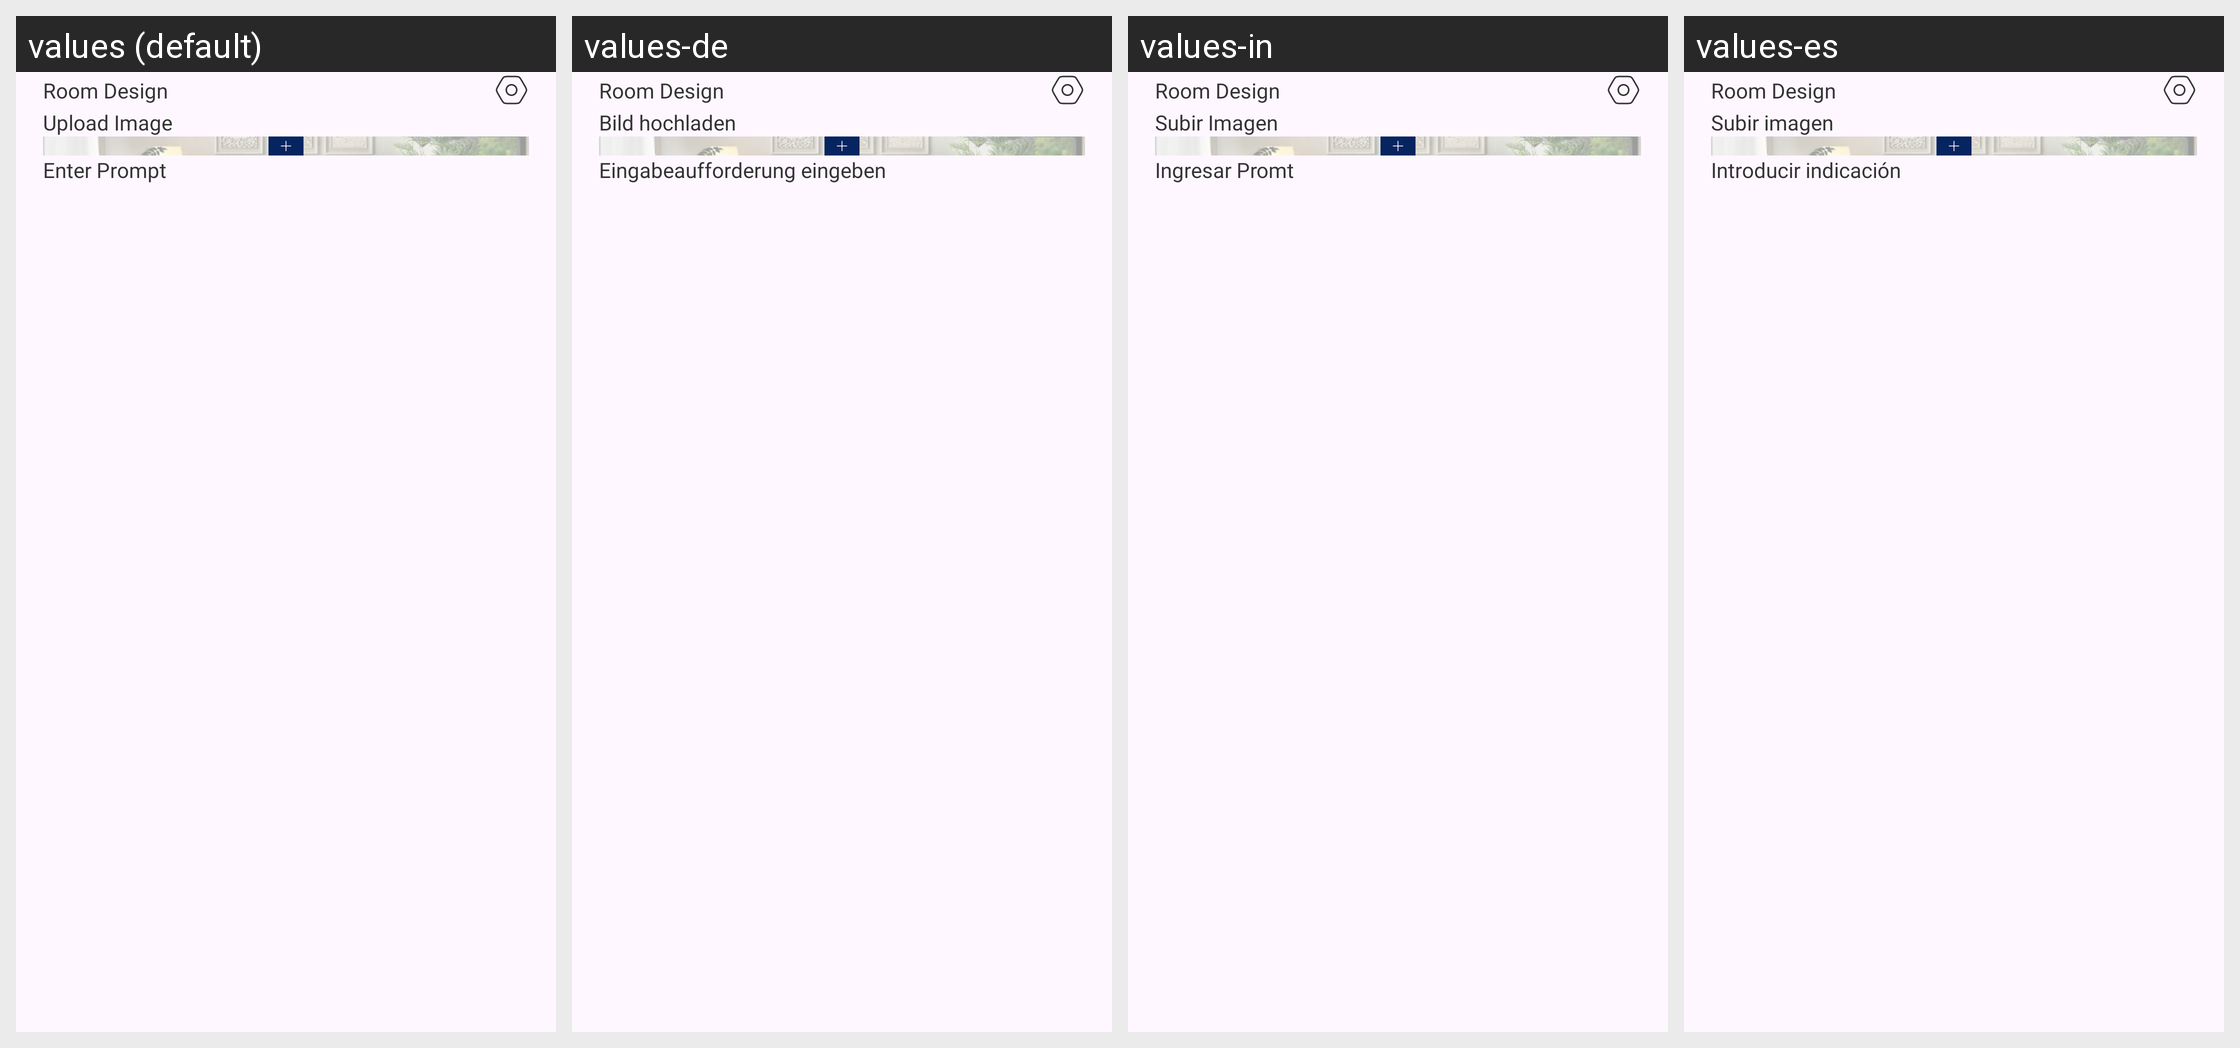

The Android screen above is rendered under several locales of the same app. Produce the string resources it draws, with the default and per-locale values.
Android screen res/layout/fragment_edit_design.xml rendered under 4 locales, left to right: values (default), values-de, values-in, values-es. Device: Nexus 5 (rendered at 1080×1920; each locale shown at half size, 540×960, under a caption strip naming it); theme Theme.RoomifyAi.
Other locales in the repository, not shown: values-ar, values-fa, values-fr, values-hi, values-it, values-ja, values-ko, values-nl, values-pt, values-ru, values-th, values-tr, values-ur, values-vi, values-zh.
Strings drawn on this screen, with the default value and each locale's value (text and hints the layout hard-codes, and strings that could not be matched under every locale, appear in the picture but are not listed):

upload_image
  values: Upload Image
  values-de: Bild hochladen
  values-in: Subir Imagen
  values-es: Subir imagen

enter_prompt
  values: Enter Prompt
  values-de: Eingabeaufforderung eingeben
  values-in: Ingresar Promt
  values-es: Introducir indicación

app_name
  values: Room Design
  values-de: Room Design
  values-in: Room Design
  values-es: Room Design
